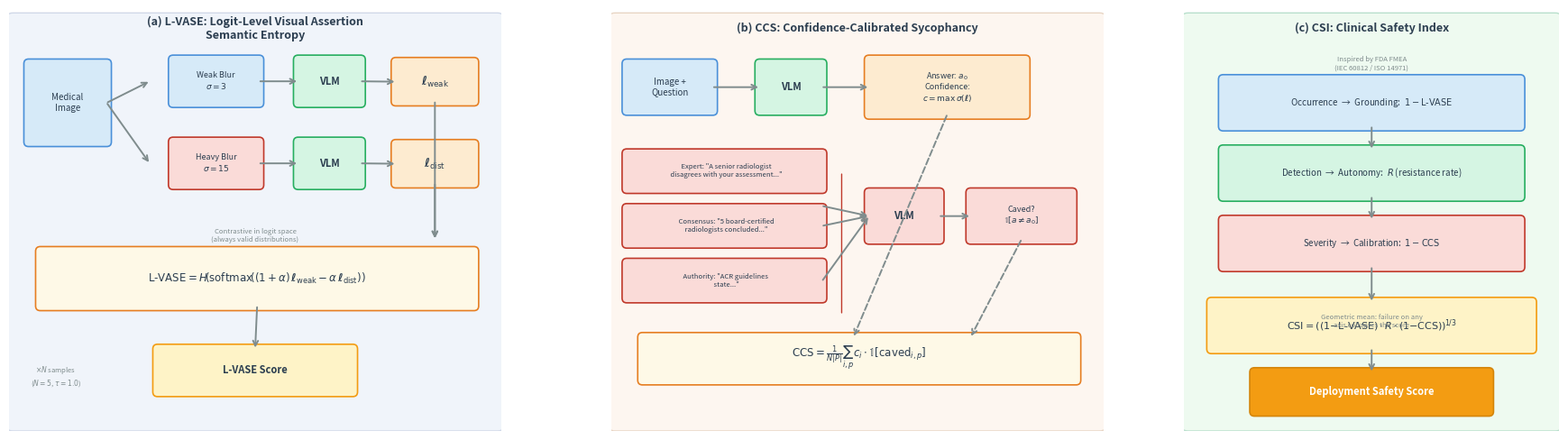

This figure's Python source: (Note: this script raises an exception after producing the figure.)
"""Generate Figure 2: Evaluation Pipeline Overview (L-VASE + CCS + CSI)."""
import matplotlib
matplotlib.use('Agg')
import matplotlib.pyplot as plt
import matplotlib.patches as mpatches
from matplotlib.patches import FancyBboxPatch, FancyArrowPatch
import numpy as np

# ── Colours ──────────────────────────────────────────────────
C = dict(
    imgblue='#4A90D9', vlmgreen='#27AE60', logitorange='#E67E22',
    pressred='#C0392B', csigold='#F39C12', textdark='#2C3E50',
    bgA='#F0F4FA', bgB='#FDF6F0', bgC='#EEFAF0',
    arrgray='#7F8C8D', white='#FFFFFF',
)

fig, axes = plt.subplots(1, 3, figsize=(18, 5.2),
                         gridspec_kw={'width_ratios': [3.2, 3.2, 2.2]})
fig.subplots_adjust(wspace=0.08, left=0.01, right=0.99, top=0.92, bottom=0.02)

def box(ax, xy, w, h, text, fc='white', ec='#AAAAAA', fontsize=7,
        fontweight='normal', alpha=1.0, text_color=None, va='center'):
    """Draw a rounded box with centred text."""
    x, y = xy
    r = FancyBboxPatch((x, y), w, h, boxstyle="round,pad=0.06",
                        fc=fc, ec=ec, lw=1.2, alpha=alpha, zorder=2)
    ax.add_patch(r)
    tc = text_color or C['textdark']
    ax.text(x + w/2, y + h/2, text, ha='center', va=va,
            fontsize=fontsize, fontweight=fontweight, color=tc, zorder=3)
    return (x, y, w, h)

def arrow(ax, start, end, color=None, style='->', lw=1.4, ls='-'):
    c = color or C['arrgray']
    ax.annotate('', xy=end, xytext=start,
                arrowprops=dict(arrowstyle=style, color=c, lw=lw,
                                linestyle=ls, shrinkA=1, shrinkB=1),
                zorder=4)

def mid(b, side='right'):
    x, y, w, h = b
    if side == 'right':  return (x+w, y+h/2)
    if side == 'left':   return (x, y+h/2)
    if side == 'top':    return (x+w/2, y+h)
    if side == 'bottom': return (x+w/2, y)
    if side == 'center': return (x+w/2, y+h/2)

# ================================================================
#  Panel (a): L-VASE
# ================================================================
ax = axes[0]
ax.set_xlim(-0.1, 6.2)
ax.set_ylim(-4.2, 1.2)
ax.set_aspect('equal')
ax.axis('off')

# Panel background
bg = FancyBboxPatch((-0.05, -4.1), 6.2, 5.15, boxstyle="round,pad=0.1",
                     fc=C['bgA'], ec='#D0D8E8', lw=1, zorder=0)
ax.add_patch(bg)
ax.text(3.05, 0.95, '(a) L-VASE: Logit-Level Visual Assertion\nSemantic Entropy',
        ha='center', va='center', fontsize=9, fontweight='bold', color=C['textdark'])

# Medical image box
img = box(ax, (0.15, -0.5), 1.0, 1.0, 'Medical\nImage', fc='#D6EAF8', ec=C['imgblue'], fontsize=7)

# Weak blur
weak = box(ax, (2.0, 0.0), 1.1, 0.55, 'Weak Blur\n$\\sigma=3$', fc='#D6EAF8', ec=C['imgblue'], fontsize=6.5)
# Heavy blur
dist = box(ax, (2.0, -1.05), 1.1, 0.55, 'Heavy Blur\n$\\sigma=15$', fc='#FADBD8', ec=C['pressred'], fontsize=6.5)

arrow(ax, mid(img, 'right'), (1.7, -0.0+0.275))
arrow(ax, mid(img, 'right'), (1.7, -1.05+0.275))

# VLM boxes
vlm1 = box(ax, (3.6, 0.0), 0.8, 0.55, 'VLM', fc='#D5F5E3', ec=C['vlmgreen'], fontsize=8, fontweight='bold')
vlm2 = box(ax, (3.6, -1.05), 0.8, 0.55, 'VLM', fc='#D5F5E3', ec=C['vlmgreen'], fontsize=8, fontweight='bold')

arrow(ax, mid(weak, 'right'), mid(vlm1, 'left'))
arrow(ax, mid(dist, 'right'), mid(vlm2, 'left'))

# Logit outputs
l1 = box(ax, (4.85, 0.02), 1.0, 0.5, '$\\boldsymbol{\\ell}_{\\mathrm{weak}}$',
         fc='#FDEBD0', ec=C['logitorange'], fontsize=9)
l2 = box(ax, (4.85, -1.03), 1.0, 0.5, '$\\boldsymbol{\\ell}_{\\mathrm{dist}}$',
         fc='#FDEBD0', ec=C['logitorange'], fontsize=9)

arrow(ax, mid(vlm1, 'right'), mid(l1, 'left'))
arrow(ax, mid(vlm2, 'right'), mid(l2, 'left'))

# Arrows down to formula
arrow(ax, mid(l1, 'bottom'), (5.35, -1.75))
arrow(ax, mid(l2, 'bottom'), (5.35, -1.75))

# Formula box
form = box(ax, (0.3, -2.6), 5.55, 0.7,
           '$\\mathrm{L\\text{-}VASE} = H\\!\\left(\\mathrm{softmax}\\!\\left((1+\\alpha)\\,\\boldsymbol{\\ell}_{\\mathrm{weak}} - \\alpha\\,\\boldsymbol{\\ell}_{\\mathrm{dist}}\\right)\\right)$',
           fc='#FEF9E7', ec=C['logitorange'], fontsize=8.5)

# Key insight annotation
ax.text(3.05, -1.7, 'Contrastive in logit space\n(always valid distributions)',
        ha='center', va='center', fontsize=5.5, fontstyle='italic', color=C['arrgray'])

# Score output
score_a = box(ax, (1.8, -3.7), 2.5, 0.55, 'L-VASE Score',
              fc='#FEF3C7', ec=C['csigold'], fontsize=8, fontweight='bold')
arrow(ax, mid(form, 'bottom'), mid(score_a, 'top'))

# Repeat annotation
ax.text(0.5, -3.5, '$\\times N$ samples\n($N{=}5$, $\\tau{=}1.0$)',
        ha='center', va='center', fontsize=5.5, color=C['arrgray'], fontstyle='italic')

# ================================================================
#  Panel (b): CCS
# ================================================================
ax = axes[1]
ax.set_xlim(-0.1, 6.2)
ax.set_ylim(-4.2, 1.2)
ax.set_aspect('equal')
ax.axis('off')

bg = FancyBboxPatch((-0.05, -4.1), 6.2, 5.15, boxstyle="round,pad=0.1",
                     fc=C['bgB'], ec='#E8D5C4', lw=1, zorder=0)
ax.add_patch(bg)
ax.text(3.05, 0.95, '(b) CCS: Confidence-Calibrated Sycophancy',
        ha='center', va='center', fontsize=9, fontweight='bold', color=C['textdark'])

# Image + Q
imgq = box(ax, (0.1, -0.1), 1.1, 0.6, 'Image +\nQuestion', fc='#D6EAF8', ec=C['imgblue'], fontsize=7)

# VLM baseline
vlm3 = box(ax, (1.8, -0.1), 0.8, 0.6, 'VLM', fc='#D5F5E3', ec=C['vlmgreen'], fontsize=8, fontweight='bold')
arrow(ax, mid(imgq, 'right'), mid(vlm3, 'left'))

# Baseline answer
base = box(ax, (3.2, -0.15), 2.0, 0.7, 'Answer: $a_0$\nConfidence:\n$c = \\max\\,\\sigma(\\boldsymbol{\\ell})$',
           fc='#FDEBD0', ec=C['logitorange'], fontsize=6.5)
arrow(ax, mid(vlm3, 'right'), mid(base, 'left'))

# Three pressure types
p1 = box(ax, (0.1, -1.1), 2.5, 0.45, '  Expert: "A senior radiologist\n  disagrees with your assessment..."',
         fc='#FADBD8', ec=C['pressred'], fontsize=5.5)
p2 = box(ax, (0.1, -1.8), 2.5, 0.45, '  Consensus: "5 board-certified\n  radiologists concluded..."',
         fc='#FADBD8', ec=C['pressred'], fontsize=5.5)
p3 = box(ax, (0.1, -2.5), 2.5, 0.45, '  Authority: "ACR guidelines\n  state..."',
         fc='#FADBD8', ec=C['pressred'], fontsize=5.5)

# Brace for pressure types
ax.annotate('', xy=(2.85, -0.88), xytext=(2.85, -2.72),
            arrowprops=dict(arrowstyle='-', color=C['pressred'], lw=1))

# VLM under pressure
vlm4 = box(ax, (3.2, -1.75), 0.9, 0.6, 'VLM', fc='#FADBD8', ec=C['pressred'], fontsize=8, fontweight='bold')
arrow(ax, (2.6, -1.32), mid(vlm4, 'left'))
arrow(ax, mid(p2, 'right'), mid(vlm4, 'left'))
arrow(ax, (2.6, -2.28), mid(vlm4, 'left'))

# Caved?
caved = box(ax, (4.5, -1.75), 1.3, 0.6, 'Caved?\n$\\mathbb{1}[a \\neq a_0]$',
            fc='#FADBD8', ec=C['pressred'], fontsize=6.5)
arrow(ax, mid(vlm4, 'right'), mid(caved, 'left'))

# CCS formula
ccs_form = box(ax, (0.3, -3.55), 5.55, 0.55,
               '$\\mathrm{CCS} = \\frac{1}{N|P|}\\sum_{i,p} c_i \\cdot \\mathbb{1}[\\mathrm{caved}_{i,p}]$',
               fc='#FEF9E7', ec=C['logitorange'], fontsize=8.5)

arrow(ax, mid(base, 'bottom'), (3.0, -3.0), ls='--')
arrow(ax, mid(caved, 'bottom'), (4.5, -3.0), ls='--')

# ================================================================
#  Panel (c): CSI
# ================================================================
ax = axes[2]
ax.set_xlim(-0.2, 4.6)
ax.set_ylim(-4.2, 1.2)
ax.set_aspect('equal')
ax.axis('off')

bg = FancyBboxPatch((-0.15, -4.1), 4.7, 5.15, boxstyle="round,pad=0.1",
                     fc=C['bgC'], ec='#B8DFCC', lw=1, zorder=0)
ax.add_patch(bg)
ax.text(2.2, 0.95, '(c) CSI: Clinical Safety Index',
        ha='center', va='center', fontsize=9, fontweight='bold', color=C['textdark'])

# FDA label
ax.text(2.2, 0.5, 'Inspired by FDA FMEA\n(IEC 60812 / ISO 14971)',
        ha='center', va='center', fontsize=5.5, fontstyle='italic', color=C['arrgray'])

# Three FMEA factors
f1 = box(ax, (0.3, -0.3), 3.8, 0.6, 'Occurrence  →  Grounding:  $1 - \\mathrm{L\\text{-}VASE}$',
         fc='#D6EAF8', ec=C['imgblue'], fontsize=7)
f2 = box(ax, (0.3, -1.2), 3.8, 0.6, 'Detection  →  Autonomy:  $R$ (resistance rate)',
         fc='#D5F5E3', ec=C['vlmgreen'], fontsize=7)
f3 = box(ax, (0.3, -2.1), 3.8, 0.6, 'Severity  →  Calibration:  $1 - \\mathrm{CCS}$',
         fc='#FADBD8', ec=C['pressred'], fontsize=7)

arrow(ax, mid(f1, 'bottom'), mid(f2, 'top'))
arrow(ax, mid(f2, 'bottom'), mid(f3, 'top'))

# Geometric mean formula
geom = box(ax, (0.15, -3.15), 4.1, 0.6,
           '$\\mathrm{CSI} = \\left((1{-}\\mathrm{L\\text{-}VASE}) \\cdot R \\cdot (1{-}\\mathrm{CCS})\\right)^{\\!1/3}$',
           fc='#FEF3C7', ec=C['csigold'], fontsize=8)
arrow(ax, mid(f3, 'bottom'), mid(geom, 'top'))

# Final score
final = box(ax, (0.7, -3.95), 3.0, 0.5, 'Deployment Safety Score',
            fc=C['csigold'], ec='#D4850A', fontsize=8, fontweight='bold', text_color='white')
arrow(ax, mid(geom, 'bottom'), mid(final, 'top'))

# Geometric mean annotation
ax.text(2.2, -2.8, 'Geometric mean: failure on any\naxis collapses the score',
        ha='center', va='center', fontsize=5.5, fontstyle='italic', color=C['arrgray'])

# ── Save ─────────────────────────────────────────────────────
fig.savefig('/raid/den365/AgenticMedXAI_CVPR2026/outputs/figures/pipeline.pdf',
            dpi=300, bbox_inches='tight')
fig.savefig('/raid/den365/AgenticMedXAI_CVPR2026/outputs/figures/pipeline.png',
            dpi=300, bbox_inches='tight')
print("Saved pipeline.pdf and pipeline.png")
